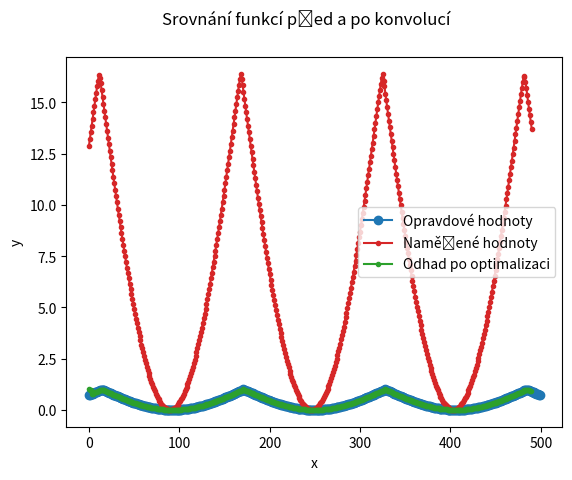

Generate this figure with matplotlib:
import numpy as np
import scipy
import sys
import matplotlib.pyplot as plt
kolik_bodu=500
#volné vekotry pro normalizaci
measured_valuesN=[]
real_valuesN=[]
guessN=[]
# charakteristika sondy
# impulse_response=np.linspace(0,3.5,num=5)
impulse_response=[0.1,0.2,0.3,0.4,0.5,0.0001,15,-2,3,-1]
#zavedeni promenne tau
tau=np.linspace(-5,5,num=kolik_bodu)
#nastrel x0 pro optimalizaci
x0=len(tau)*[1]
#abs.funkcni hodnoty sin(tau)
real_values=(abs(np.cos(tau)))
#normalizace sin(tau) hodnot
for i in range (0,len(real_values)):
    real_valuesN.append(
        (real_values[i]-max(real_values))/(min(real_values)-max(real_values))
    )
# normalizace namerených hodnot

measured_values=np.convolve(real_valuesN,impulse_response,"valid")
#measured values dont need to be normalized i think
for i in range (0,len(measured_values)):
    measured_valuesN.append(
        (measured_values[i]-max(measured_values))/(min(measured_values)-max(measured_values))
    )

def to_opt(x):
    return sum((np.convolve(x,impulse_response,"valid")-measured_values)**2)

guess = scipy.optimize.minimize(to_opt,x0)


for i in range (0,len(measured_values)):
    guessN.append(
        (guess.x[i]-max(guess.x[0:kolik_bodu-10]))/(min(guess.x[0:kolik_bodu-10])-max(guess.x[0:kolik_bodu-10]))
        )


fig, axes = plt.subplots(1,1)
axes.plot(real_valuesN, marker="o", label="Opravdové hodnoty", color='tab:blue')
axes.plot(measured_values, marker=".", label="Naměřené hodnoty", color='tab:red')
axes.plot(guess.x[0:kolik_bodu-10], marker=".", label="Odhah po optimalizaci", color='tab:green')
axes.legend(['Opravdové hodnoty', 'Naměřené hodnoty', 'Odhad po optimalizaci'])
# axes.set_yscale('log')
axes.set_xlabel("x")
axes.set_ylabel("y")
fig.suptitle('Srovnání funkcí před a po konvolucí')
plt.show()